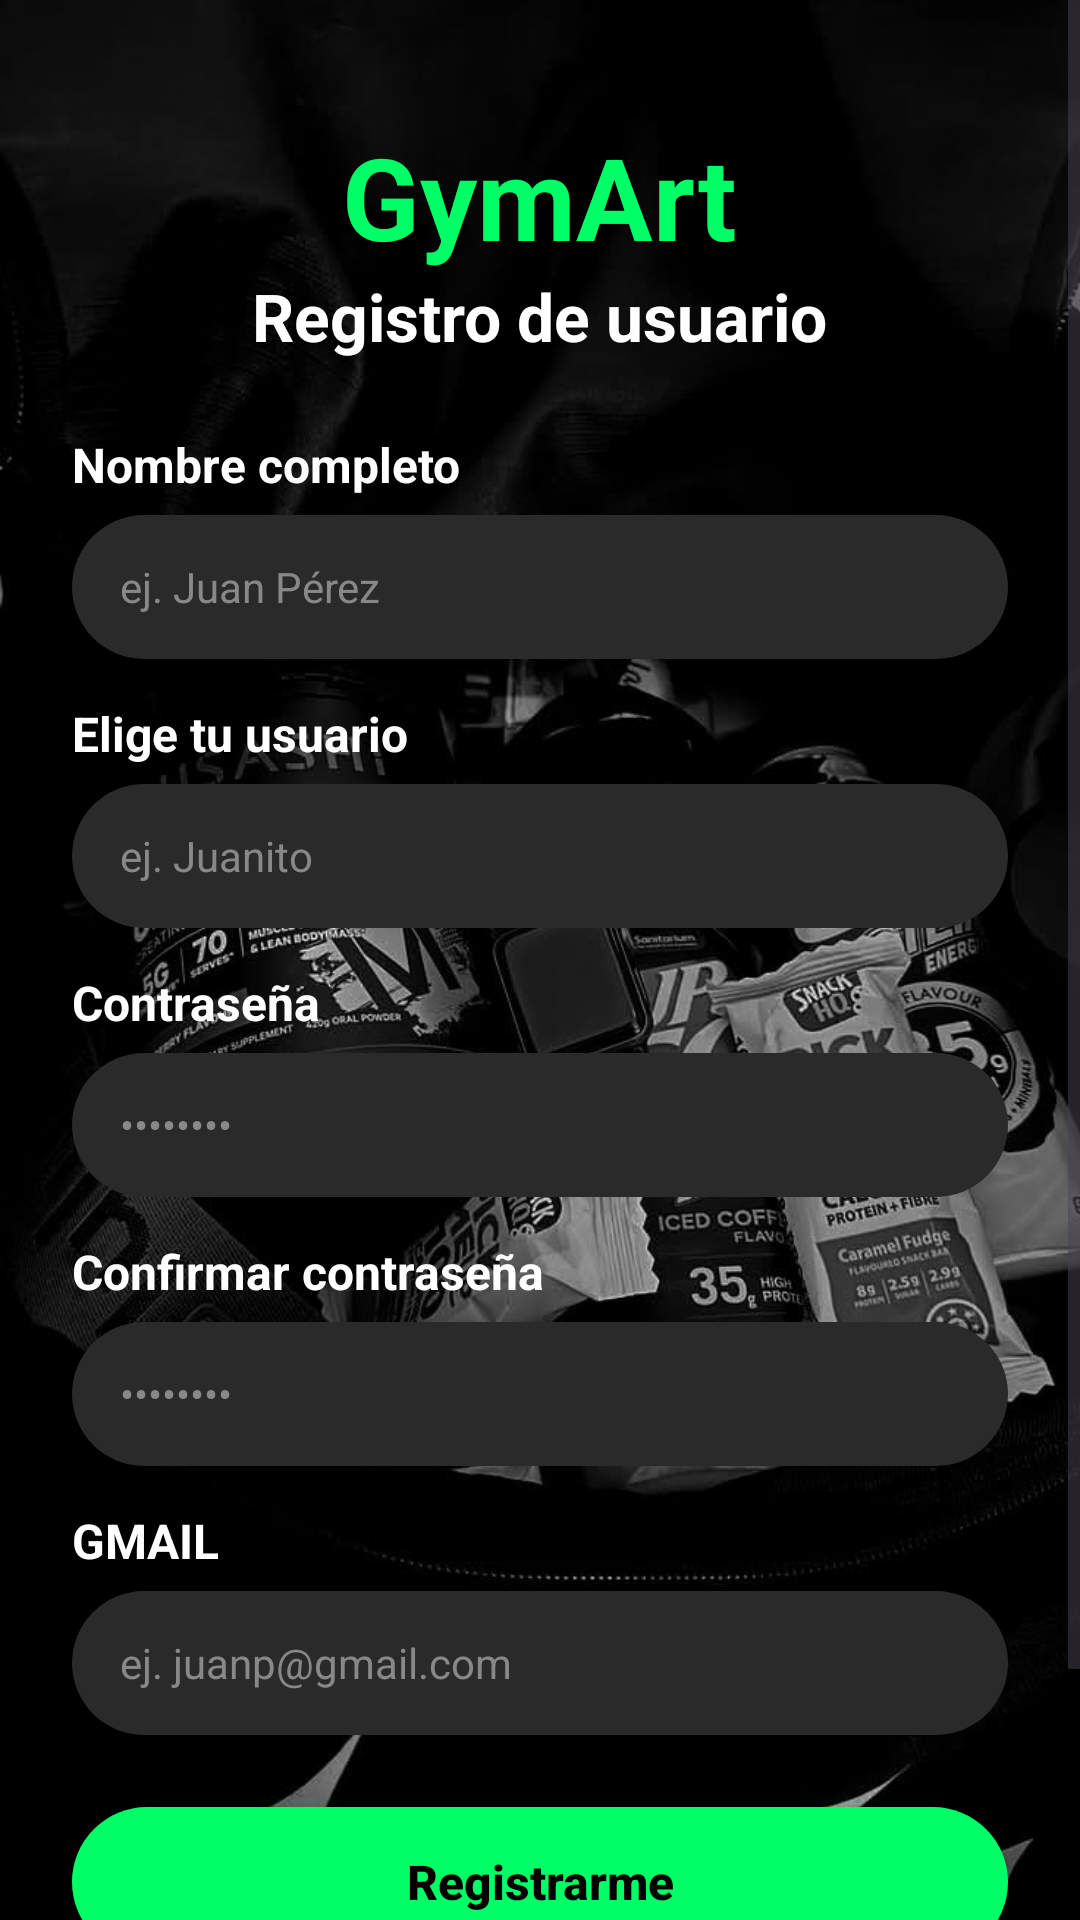

Reconstruct the res/layout file that produces this screen, plus the resources it refers to.
<!-- AndroidManifest.xml: application theme Theme.ActGymArt -->
<!-- res/layout/activity_registro.xml -->
<?xml version="1.0" encoding="utf-8"?>
<ScrollView xmlns:android="http://schemas.android.com/apk/res/android"
    android:layout_width="match_parent"
    android:layout_height="match_parent"
    android:background="@drawable/fondo_registro"
    android:fillViewport="true">

    <LinearLayout
        android:layout_width="match_parent"
        android:layout_height="wrap_content"
        android:gravity="center_horizontal"
        android:orientation="vertical"
        android:padding="24dp">

        <TextView
            android:layout_width="wrap_content"
            android:layout_height="wrap_content"
            android:layout_marginTop="16dp"
            android:text="GymArt"
            android:textColor="#00FF66"
            android:textSize="38sp"
            android:textStyle="bold" />

        <TextView
            android:layout_width="wrap_content"
            android:layout_height="wrap_content"
            android:layout_marginBottom="24dp"
            android:text="Registro de usuario"
            android:textColor="#FFFFFF"
            android:textSize="22sp"
            android:textStyle="bold" />

        <TextView
            android:layout_width="match_parent"
            android:layout_height="wrap_content"
            android:layout_marginBottom="6dp"
            android:text="Nombre completo"
            android:textColor="#FFFFFF"
            android:textSize="16sp"
            android:textStyle="bold" />

        <EditText
            android:id="@+id/etNombre"
            android:layout_width="match_parent"
            android:layout_height="48dp"
            android:layout_marginBottom="14dp"
            android:background="@drawable/bg_input"
            android:hint="ej. Juan Pérez"
            android:inputType="textPersonName"
            android:paddingStart="16dp"
            android:paddingEnd="16dp"
            android:textColor="#FFFFFF"
            android:textColorHint="#888888"
            android:textSize="14sp" />

        <TextView
            android:layout_width="match_parent"
            android:layout_height="wrap_content"
            android:layout_marginBottom="6dp"
            android:text="Elige tu usuario"
            android:textColor="#FFFFFF"
            android:textSize="16sp"
            android:textStyle="bold" />

        <EditText
            android:id="@+id/etUsuarioReg"
            android:layout_width="match_parent"
            android:layout_height="48dp"
            android:layout_marginBottom="14dp"
            android:background="@drawable/bg_input"
            android:hint="ej. Juanito"
            android:inputType="text"
            android:paddingStart="16dp"
            android:paddingEnd="16dp"
            android:textColor="#FFFFFF"
            android:textColorHint="#888888"
            android:textSize="14sp" />

        <TextView
            android:layout_width="match_parent"
            android:layout_height="wrap_content"
            android:layout_marginBottom="6dp"
            android:text="Contraseña"
            android:textColor="#FFFFFF"
            android:textSize="16sp"
            android:textStyle="bold" />

        <EditText
            android:id="@+id/etPassReg"
            android:layout_width="match_parent"
            android:layout_height="48dp"
            android:layout_marginBottom="14dp"
            android:background="@drawable/bg_input"
            android:hint="••••••••"
            android:inputType="textPassword"
            android:paddingStart="16dp"
            android:paddingEnd="16dp"
            android:textColor="#FFFFFF"
            android:textColorHint="#888888"
            android:textSize="14sp" />

        <TextView
            android:layout_width="match_parent"
            android:layout_height="wrap_content"
            android:layout_marginBottom="6dp"
            android:text="Confirmar contraseña"
            android:textColor="#FFFFFF"
            android:textSize="16sp"
            android:textStyle="bold" />

        <EditText
            android:id="@+id/etPassConfirm"
            android:layout_width="match_parent"
            android:layout_height="48dp"
            android:layout_marginBottom="14dp"
            android:background="@drawable/bg_input"
            android:hint="••••••••"
            android:inputType="textPassword"
            android:paddingStart="16dp"
            android:paddingEnd="16dp"
            android:textColor="#FFFFFF"
            android:textColorHint="#888888"
            android:textSize="14sp" />

        <TextView
            android:layout_width="match_parent"
            android:layout_height="wrap_content"
            android:layout_marginBottom="6dp"
            android:text="GMAIL"
            android:textColor="#FFFFFF"
            android:textSize="16sp"
            android:textStyle="bold" />

        <EditText
            android:id="@+id/etEmail"
            android:layout_width="match_parent"
            android:layout_height="48dp"
            android:layout_marginBottom="24dp"
            android:background="@drawable/bg_input"
            android:hint="ej. juanp@gmail.com"
            android:inputType="textEmailAddress"
            android:paddingStart="16dp"
            android:paddingEnd="16dp"
            android:textColor="#FFFFFF"
            android:textColorHint="#888888"
            android:textSize="14sp" />

        <androidx.appcompat.widget.AppCompatButton
            android:id="@+id/btnRegistrarme"
            android:layout_width="match_parent"
            android:layout_height="50dp"
            android:layout_marginBottom="12dp"
            android:background="@drawable/bg_button"
            android:text="Registrarme"
            android:textAllCaps="false"
            android:textColor="#000000"
            android:textSize="16sp"
            android:textStyle="bold" />

        <Button
            android:id="@+id/btnIrAInicioSesion"
            android:layout_width="wrap_content"
            android:layout_height="wrap_content"
            android:background="@android:color/transparent"
            android:text="¿Ya tienes cuenta? Iniciar Sesión"
            android:textAllCaps="false"
            android:textColor="#00FF66"
            android:textSize="14sp" />

    </LinearLayout>
</ScrollView>
<!-- resources referenced by this layout -->
<resources>
  <!-- drawable bg_button (drawable) -->
  <?xml version="1.0" encoding="utf-8"?>
  <shape xmlns:android="http://schemas.android.com/apk/res/android">
      <solid android:color="#00FF66" />
      <corners android:radius="25dp" />
  </shape>
  <!-- drawable bg_input (drawable) -->
  <?xml version="1.0" encoding="utf-8"?>
  <shape xmlns:android="http://schemas.android.com/apk/res/android">
      <solid android:color="#2A2A2A" />
      <corners android:radius="25dp" />
  </shape>
  <!-- drawable fondo_registro: jpg bitmap (drawable, 63468 bytes) -->
  <style name="Theme.ActGymArt" parent="Base.Theme.ActGymArt" />
  <style name="Base.Theme.ActGymArt" parent="Theme.Material3.DayNight.NoActionBar">
          
          
      </style>
</resources>
